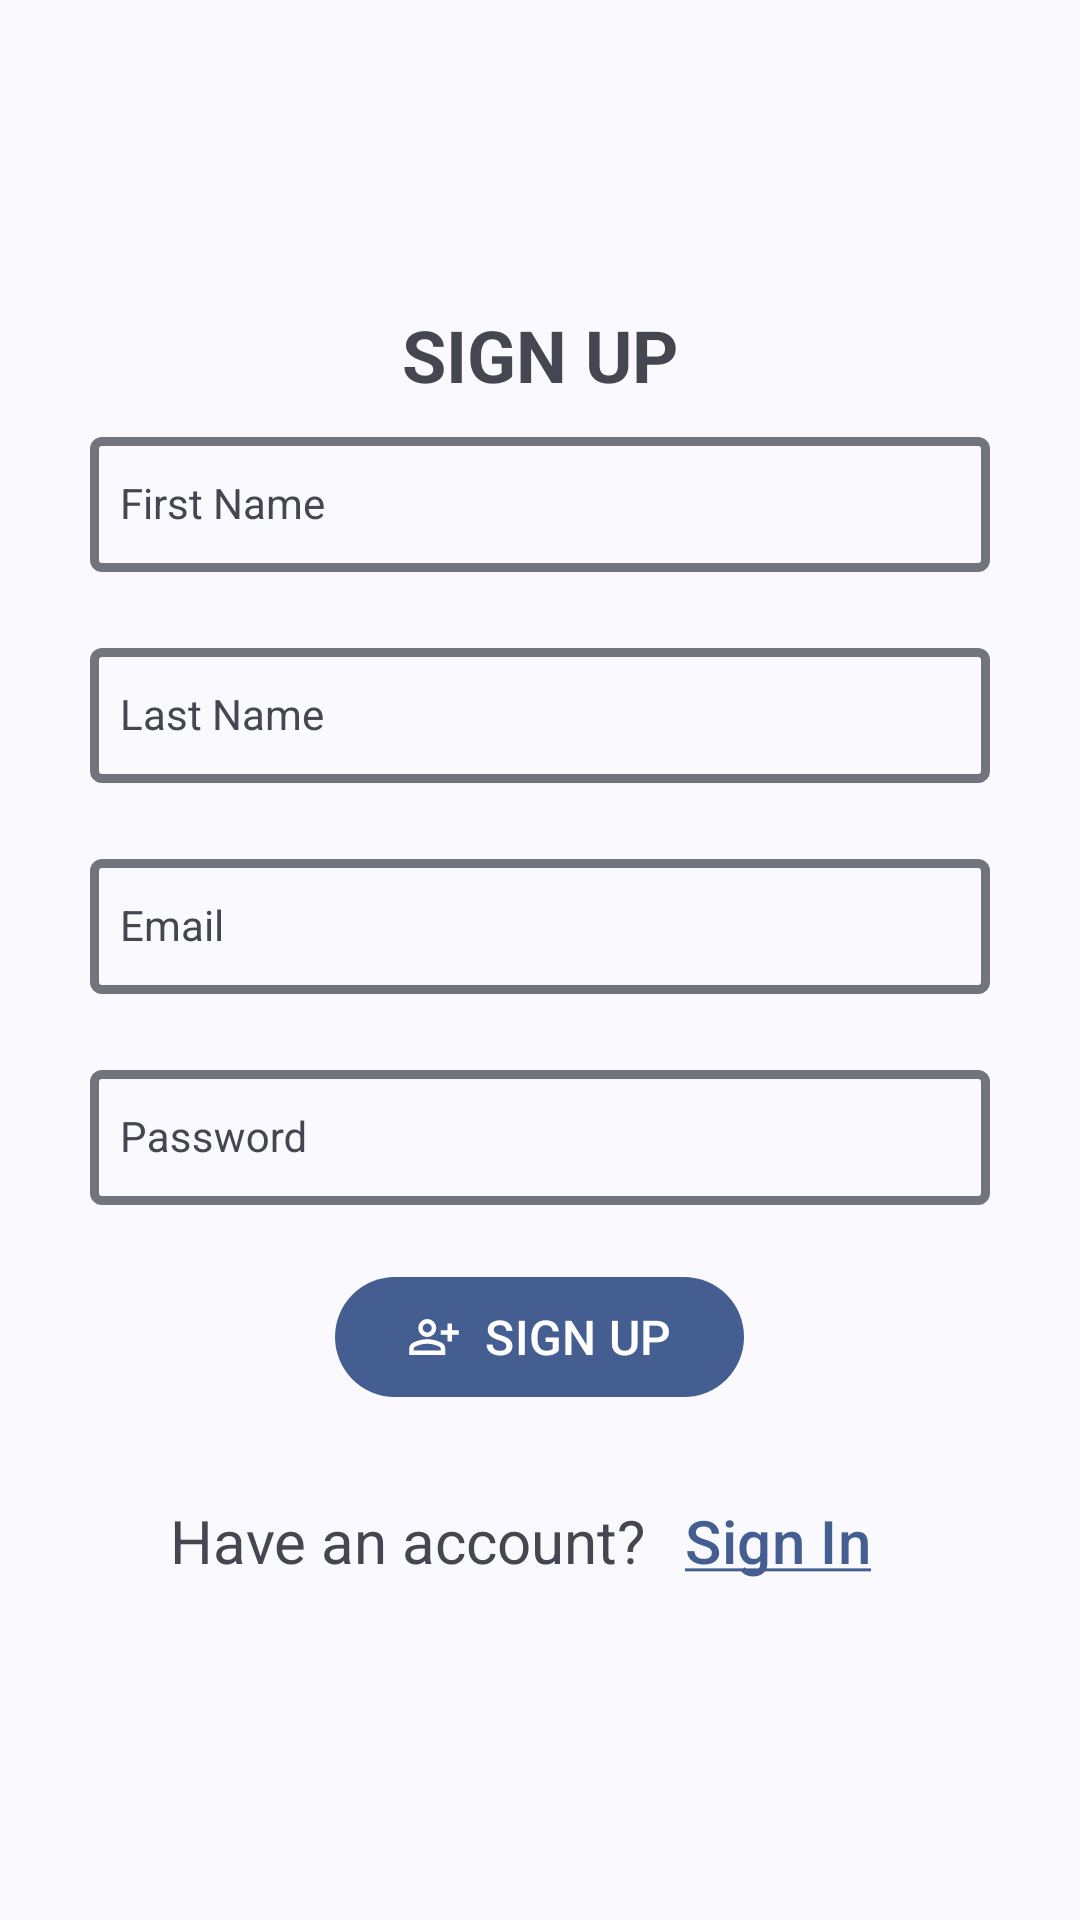

Write the Android layout XML for this screen, with the resource values it uses.
<!-- AndroidManifest.xml: application theme Theme.RescueConnect -->
<!-- res/layout/signup_page.xml -->
<?xml version="1.0" encoding="utf-8"?>

<androidx.constraintlayout.widget.ConstraintLayout xmlns:android="http://schemas.android.com/apk/res/android"
    xmlns:app="http://schemas.android.com/apk/res-auto"
    xmlns:tools="http://schemas.android.com/tools"
    android:id="@+id/registrationLayout"
    android:layout_width="match_parent"
    android:layout_height="match_parent"
    tools:context=".MainActivity">

    <LinearLayout
        android:layout_width="match_parent"
        android:layout_height="match_parent"
        android:layout_marginLeft="30dp"
        android:layout_marginRight="30dp"
        android:gravity="center"
        android:orientation="vertical"
        app:layout_constraintEnd_toEndOf="parent"
        app:layout_constraintStart_toStartOf="parent"
        app:layout_constraintTop_toTopOf="parent">

        <TextView
            android:layout_width="wrap_content"
            android:layout_height="wrap_content"
            android:layout_gravity="center"
            android:text="SIGN UP"
            android:textSize="24dp"
            android:textStyle="bold" />

        <View
            android:layout_width="30dp"
            android:layout_height="1dp"
            android:layout_gravity="center"
            android:layout_marginTop="5dp" />

        <com.google.android.material.textfield.TextInputLayout
            android:layout_width="match_parent"
            android:layout_height="wrap_content"
            app:boxStrokeWidth="3dp">

            <com.google.android.material.textfield.TextInputEditText
                android:id="@+id/firstname"
                style="@style/Widget.Material3.TextInputLayout.OutlinedBox.Dense"
                android:layout_width="match_parent"
                android:layout_height="wrap_content"
                android:layout_marginTop="20dp"
                android:layout_marginBottom="20dp"
                android:hint="First Name"
                android:inputType="textPersonName"
                android:paddingLeft="10dp"/>
        </com.google.android.material.textfield.TextInputLayout>


        <com.google.android.material.textfield.TextInputLayout
            android:layout_width="match_parent"
            android:layout_height="wrap_content"
            app:boxStrokeWidth="3dp">
            <com.google.android.material.textfield.TextInputEditText
                android:id="@+id/lastname"
                style="@style/Widget.Material3.TextInputLayout.OutlinedBox.Dense"
                android:layout_width="match_parent"
                android:layout_height="wrap_content"
                android:layout_marginBottom="20dp"
                android:hint="Last Name"
                android:inputType="textPersonName"
                android:paddingLeft="10dp"/>
        </com.google.android.material.textfield.TextInputLayout>

        <com.google.android.material.textfield.TextInputLayout
            android:layout_width="match_parent"
            android:layout_height="wrap_content"
            app:boxStrokeWidth="3dp">
            <com.google.android.material.textfield.TextInputEditText
                android:id="@+id/registerEmail"
                style="@style/Widget.Material3.TextInputLayout.OutlinedBox.Dense"
                android:layout_width="match_parent"
                android:layout_height="wrap_content"
                android:layout_marginBottom="20dp"
                android:hint="Email"
                android:inputType="textEmailAddress"
                android:lines="1"
                android:maxLines="1"
                android:paddingLeft="10dp"
                android:singleLine="true"/>
        </com.google.android.material.textfield.TextInputLayout>

        <com.google.android.material.textfield.TextInputLayout
            android:layout_width="match_parent"
            android:layout_height="wrap_content"
            app:boxStrokeWidth="3dp">
            <com.google.android.material.textfield.TextInputEditText
                android:id="@+id/registerPassword"
                style="@style/Widget.Material3.TextInputLayout.OutlinedBox.Dense"
                android:layout_width="match_parent"
                android:layout_height="wrap_content"
                android:layout_marginBottom="20dp"
                android:hint="Password"
                android:inputType="textPassword"
                android:lines="1"
                android:maxLines="1"
                android:paddingLeft="10dp"
                android:singleLine="true"/>
        </com.google.android.material.textfield.TextInputLayout>


        <com.google.android.material.button.MaterialButton
            android:id="@+id/signUpButton"
            style="@style/Widget.Material3.Button"
            android:layout_width="wrap_content"
            android:layout_height="wrap_content"
            android:layout_marginBottom="20dp"
            android:fontFamily="sans-serif-medium"
            android:text="SIGN UP"
            app:icon="@drawable/registericon"
            android:textSize="16dp"
            app:cornerRadius="20dp" />

        <LinearLayout
            android:layout_width="match_parent"
            android:layout_height="wrap_content"
            android:gravity="center"
            android:orientation="horizontal">

            <TextView
                android:layout_width="wrap_content"
                android:layout_height="wrap_content"
                android:text="Have an account?"
                android:textSize="20dp" />

            <com.google.android.material.button.MaterialButton
                style="@style/Widget.Material3.Button.TextButton"
                android:id="@+id/signInText"
                android:layout_width="wrap_content"
                android:layout_height="wrap_content"
                android:padding="3dp"
                android:text="@string/signin_text"
                android:textSize="20sp"/>

        </LinearLayout>
    </LinearLayout>
</androidx.constraintlayout.widget.ConstraintLayout>
<!-- resources referenced by this layout -->
<resources>
  <!-- drawable registericon (drawable) -->
  <vector xmlns:android="http://schemas.android.com/apk/res/android"
      android:width="24dp"
      android:height="24dp"
      android:viewportWidth="960"
      android:viewportHeight="960">
      <path
          android:fillColor="@android:color/white"
          android:pathData="M720,560L720,440L600,440L600,360L720,360L720,240L800,240L800,360L920,360L920,440L800,440L800,560L720,560ZM360,480Q294,480 247,433Q200,386 200,320Q200,254 247,207Q294,160 360,160Q426,160 473,207Q520,254 520,320Q520,386 473,433Q426,480 360,480ZM40,800L40,688Q40,654 57.5,625.5Q75,597 104,582Q166,551 230,535.5Q294,520 360,520Q426,520 490,535.5Q554,551 616,582Q645,597 662.5,625.5Q680,654 680,688L680,800L40,800ZM120,720L600,720L600,688Q600,677 594.5,668Q589,659 580,654Q526,627 471,613.5Q416,600 360,600Q304,600 249,613.5Q194,627 140,654Q131,659 125.5,668Q120,677 120,688L120,720ZM360,400Q393,400 416.5,376.5Q440,353 440,320Q440,287 416.5,263.5Q393,240 360,240Q327,240 303.5,263.5Q280,287 280,320Q280,353 303.5,376.5Q327,400 360,400ZM360,320Q360,320 360,320Q360,320 360,320Q360,320 360,320Q360,320 360,320Q360,320 360,320Q360,320 360,320Q360,320 360,320Q360,320 360,320ZM360,720L360,720Q360,720 360,720Q360,720 360,720Q360,720 360,720Q360,720 360,720Q360,720 360,720Q360,720 360,720Q360,720 360,720Q360,720 360,720L360,720L360,720Z"/>
  </vector>
  <string name="signin_text">
          <u>Sign In</u>
      </string>
  <style name="Theme.RescueConnect" parent="Base.Theme.RescueConnect" />
  <style name="Base.Theme.RescueConnect" parent="Theme.Material3.DynamicColors.Light">
          
          
      </style>
</resources>
